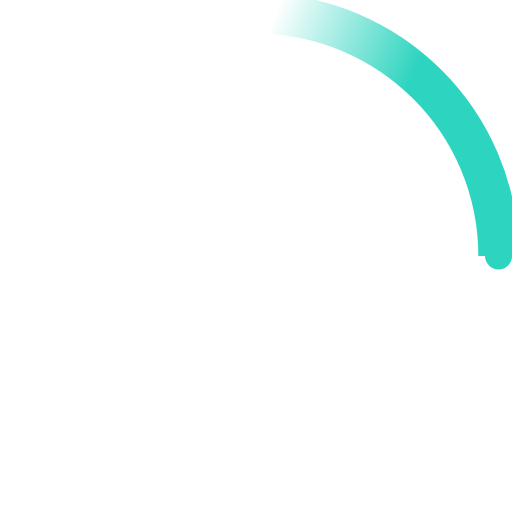
t = 0.00 s
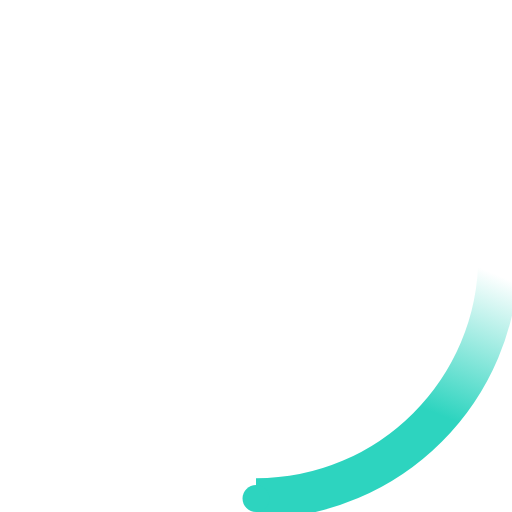
t = 0.23 s
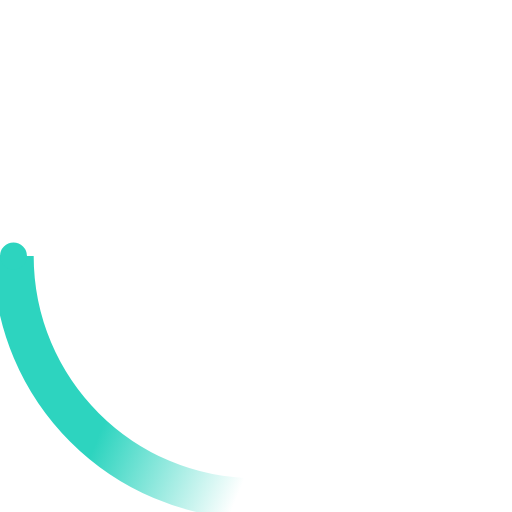
t = 0.45 s
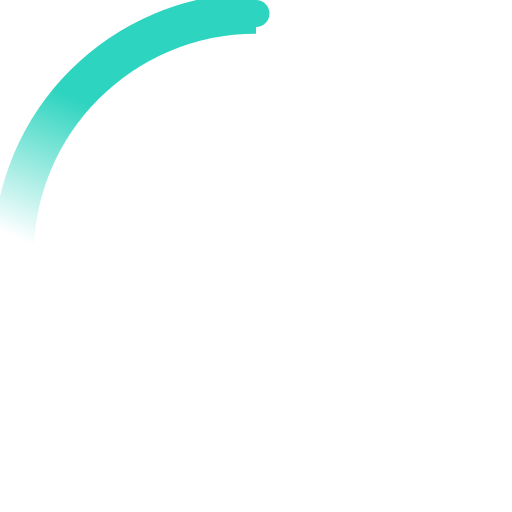
t = 0.68 s

The animated SVG that drew these frames (rendered in a browser with its animation timeline set to each time). Animation: 2 SMIL elements (animateTransform=2); one cycle of 0.90 s, repeats indefinitely.

<svg xmlns="http://www.w3.org/2000/svg" width="38" height="38" viewBox="0 0 38 38">
  <defs>
    <linearGradient x1="8.042%" y1="0%" x2="65.682%" y2="23.865%" id="gradient">
      <stop stop-color="#2DD4BF" stop-opacity="0" offset="0%"/>
      <stop stop-color="#2DD4BF" stop-opacity=".631" offset="63.146%"/>
      <stop stop-color="#2DD4BF" offset="100%"/>
    </linearGradient>
  </defs>
  <g fill="none" fill-rule="evenodd">
    <g transform="translate(1 1)">
      <path d="M36 18c0-9.94-8.06-18-18-18" stroke="url(#gradient)" stroke-width="3">
        <animateTransform
          attributeName="transform"
          type="rotate"
          from="0 18 18"
          to="360 18 18"
          dur="0.9s"
          repeatCount="indefinite" />
      </path>
      <circle fill="#2DD4BF" cx="36" cy="18" r="1">
        <animateTransform
          attributeName="transform"
          type="rotate"
          from="0 18 18"
          to="360 18 18"
          dur="0.9s"
          repeatCount="indefinite" />
      </circle>
    </g>
  </g>
</svg>
